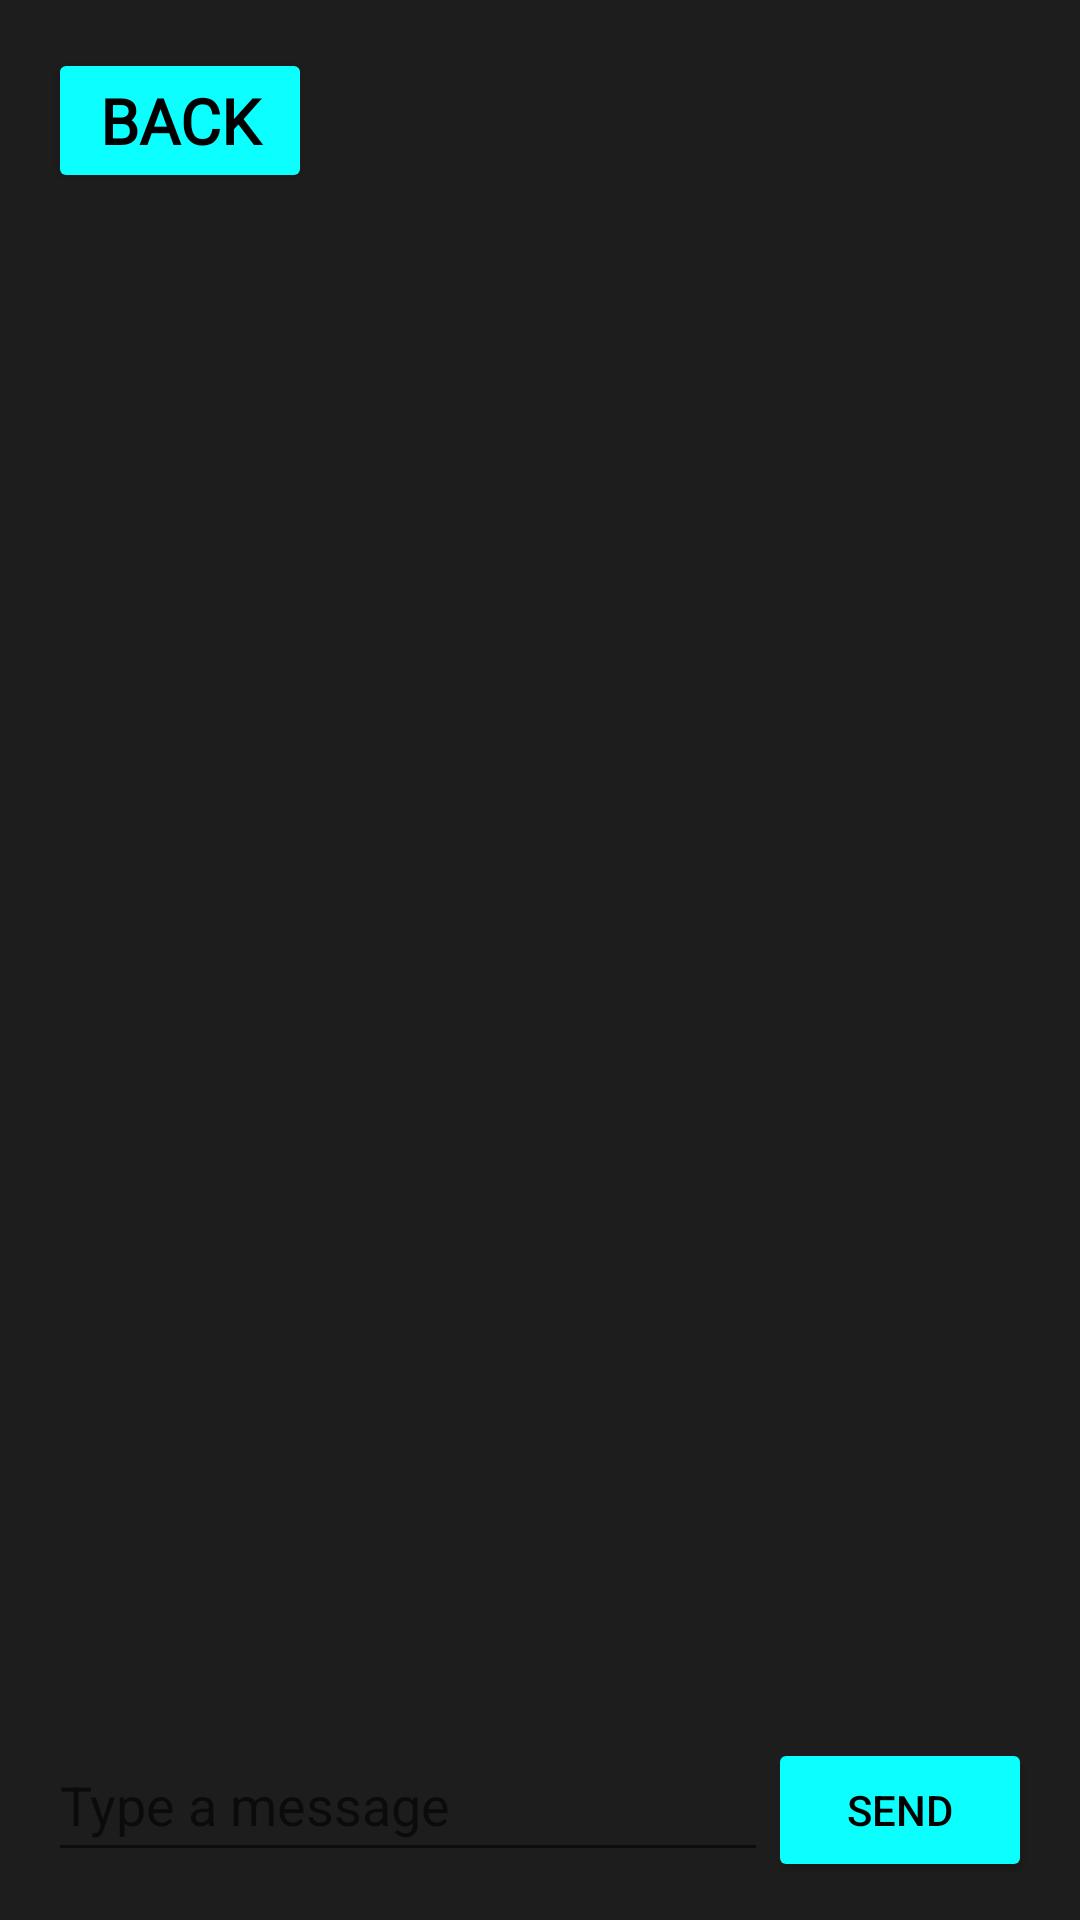

Layout XML and referenced resources for this Android screen:
<!-- AndroidManifest.xml: application theme AppTheme -->
<!-- res/layout/activity_messagetrainer.xml -->
<?xml version="1.0" encoding="utf-8"?>
<LinearLayout xmlns:android="http://schemas.android.com/apk/res/android"
    android:layout_width="match_parent"
    android:layout_height="match_parent"
    xmlns:tools="http://schemas.android.com/tools"
    android:orientation="vertical"
    android:padding="16dp">

    <Button
        android:id="@+id/backButton"
        android:layout_width="wrap_content"
        android:layout_height="wrap_content"
        android:text="Back"
        android:fontFamily="@font/teko"
        android:textSize="21sp"
        android:textStyle="bold"
        tools:layout_editor_absoluteX="16dp"
        tools:layout_editor_absoluteY="10dp" />

    <androidx.recyclerview.widget.RecyclerView
        android:id="@+id/recyclerView"
        android:layout_width="match_parent"
        android:layout_height="0dp"
        android:layout_weight="1"
        android:scrollbars="vertical" />

    <LinearLayout
        android:layout_width="match_parent"
        android:layout_height="wrap_content"
        android:orientation="horizontal">

        <EditText
            android:id="@+id/editTextMessage"
            android:layout_width="0dp"
            android:layout_height="48dp"
            android:layout_weight="1"
            android:hint="Type a message"
            android:inputType="text" />

        <Button
            android:id="@+id/buttonSend"
            android:layout_width="wrap_content"
            android:layout_height="wrap_content"
            android:text="Send" />
    </LinearLayout>
</LinearLayout>
<!-- resources referenced by this layout -->
<resources>
  <style name="AppTheme" parent="Theme.AppCompat.DayNight.NoActionBar">
          <item name="android:windowBackground">@color/darkGray</item>
          <item name="android:textColorPrimary">@android:color/white</item>
          <item name="android:textColor">@android:color/white</item>
          <item name="buttonStyle">@style/CustomButtonStyle</item>
          <item name="spinnerStyle">@style/Widget.AppCompat.Button</item>
          <item name="colorPrimary">@color/cyan</item>
          <item name="colorPrimaryDark">@color/cyan</item>
          <item name="colorAccent">@color/cyan</item>
      </style>
  <color name="darkGray">#1D1D1D</color>
  <style name="CustomButtonStyle" parent="Widget.AppCompat.Button">
          <item name="android:backgroundTint">@color/cyan</item>
          <item name="android:textColor">@android:color/black</item>
      </style>
  <color name="cyan">#0BFFFF</color>
</resources>
